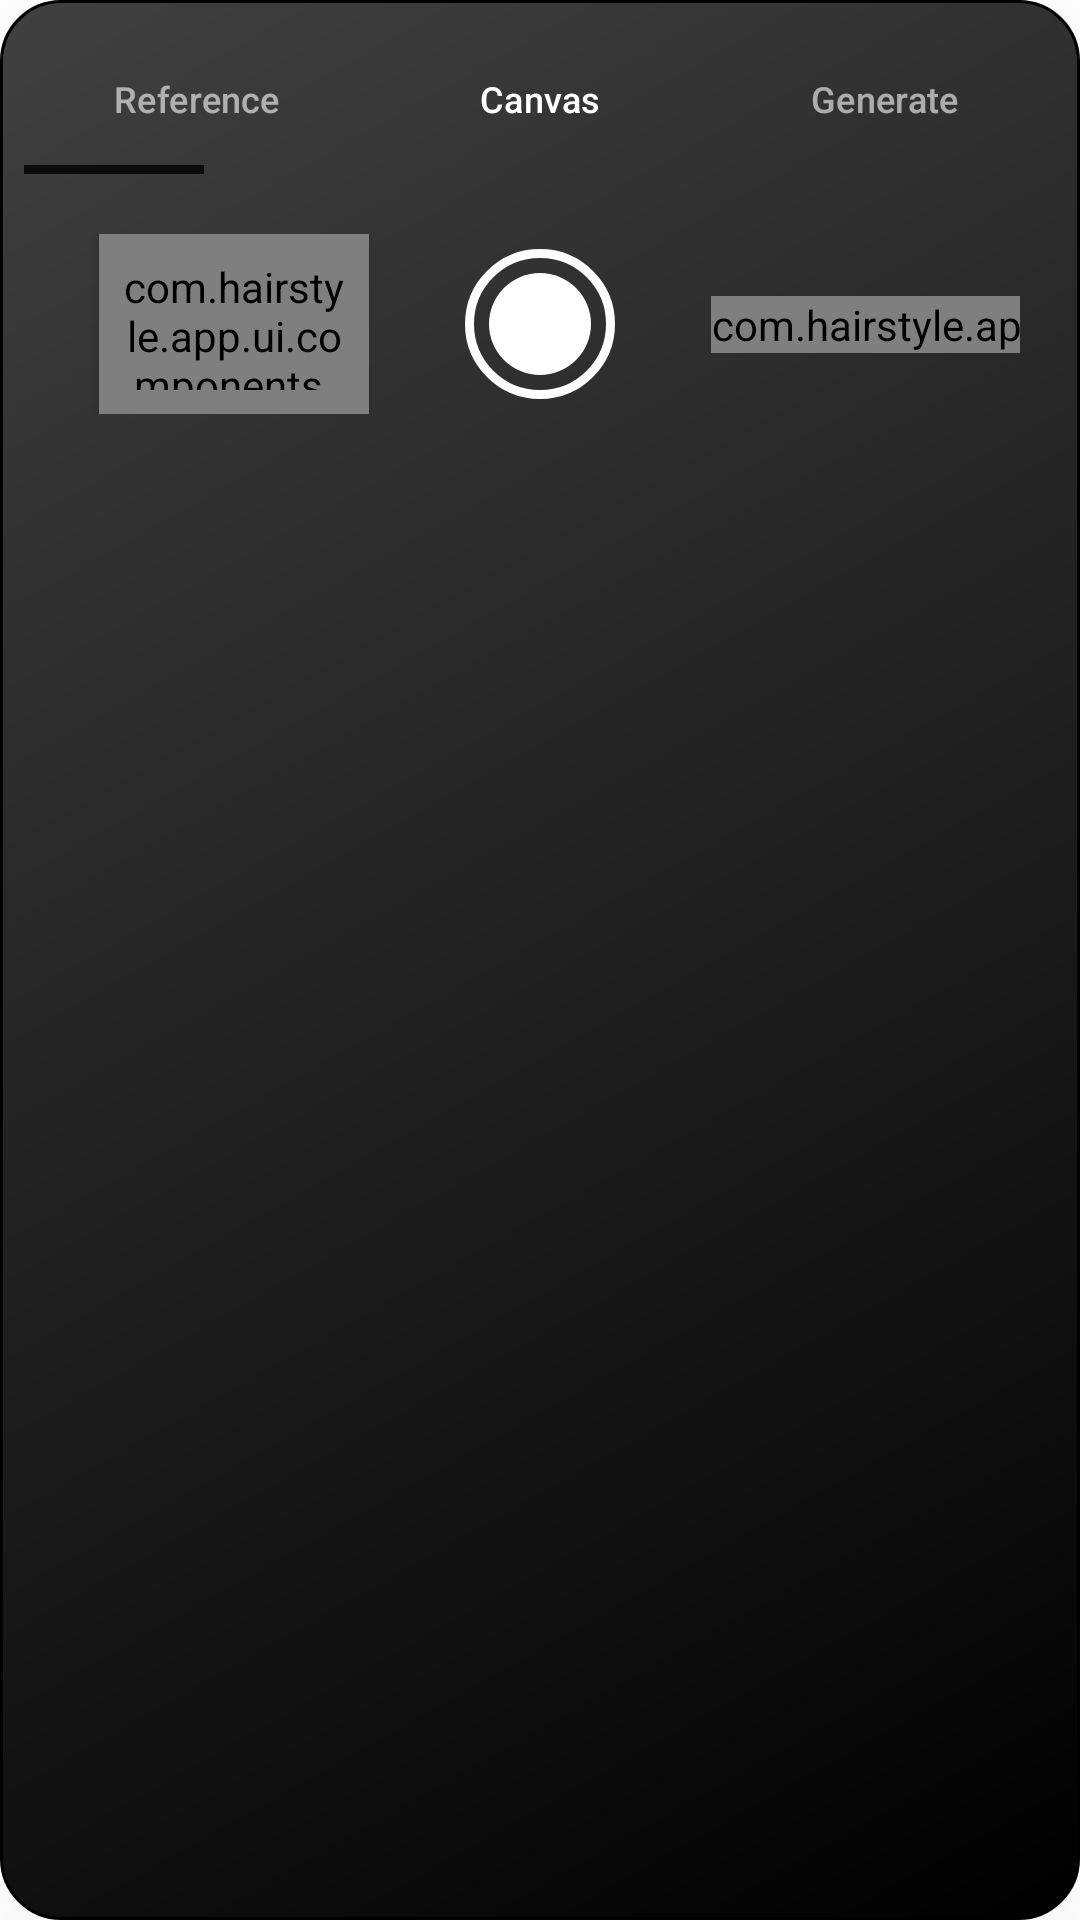

Here is an Android app screen rendered from its layout file. Give the layout XML and the strings, colors and styles it references.
<!-- AndroidManifest.xml: application theme Theme.HairStyleApp -->
<!-- res/layout/component_unified_bar.xml -->
<?xml version="1.0" encoding="utf-8"?>
<androidx.constraintlayout.widget.ConstraintLayout
    xmlns:android="http://schemas.android.com/apk/res/android"
    xmlns:app="http://schemas.android.com/apk/res-auto"
    android:layout_width="match_parent"
    android:layout_height="wrap_content"
    android:background="@drawable/bg_unified_bar"
    android:elevation="12dp"
    android:padding="8dp">

    
    <androidx.constraintlayout.widget.ConstraintLayout
        android:id="@+id/navigationSection"
        android:layout_width="0dp"
        android:layout_height="50dp"
        app:layout_constraintTop_toTopOf="parent"
        app:layout_constraintStart_toStartOf="parent"
        app:layout_constraintEnd_toEndOf="parent">

        <View
            android:id="@+id/activeIndicator"
            android:layout_width="60dp"
            android:layout_height="3dp"
            android:background="@color/accent"
            android:alpha="0.8"
            app:layout_constraintBottom_toBottomOf="parent"
            app:layout_constraintStart_toStartOf="parent" />

        <com.google.android.material.button.MaterialButton
            android:id="@+id/btnReference"
            android:layout_width="0dp"
            android:layout_height="match_parent"
            android:text="Reference"
            android:textColor="@color/white"
            android:textSize="12sp"
            android:backgroundTint="@android:color/transparent"
            android:textAllCaps="false"
            android:alpha="0.6"
            app:layout_constraintStart_toStartOf="parent"
            app:layout_constraintEnd_toStartOf="@+id/btnCanvas"
            app:layout_constraintTop_toTopOf="parent"
            app:layout_constraintBottom_toBottomOf="parent"
            app:layout_constraintHorizontal_weight="1" />

        <com.google.android.material.button.MaterialButton
            android:id="@+id/btnCanvas"
            android:layout_width="0dp"
            android:layout_height="match_parent"
            android:text="Canvas"
            android:textColor="@color/white"
            android:textSize="12sp"
            android:backgroundTint="@android:color/transparent"
            android:textAllCaps="false"
            app:layout_constraintStart_toEndOf="@+id/btnReference"
            app:layout_constraintEnd_toStartOf="@+id/btnGenerate"
            app:layout_constraintTop_toTopOf="parent"
            app:layout_constraintBottom_toBottomOf="parent" 
            app:layout_constraintHorizontal_weight="1" />

        <com.google.android.material.button.MaterialButton
            android:id="@+id/btnGenerate"
            android:layout_width="0dp"
            android:layout_height="match_parent"
            android:text="Generate"
            android:textColor="@color/white"
            android:textSize="12sp"
            android:backgroundTint="@android:color/transparent"
            android:textAllCaps="false"
            android:alpha="0.6"
            app:layout_constraintStart_toEndOf="@+id/btnCanvas"
            app:layout_constraintEnd_toEndOf="parent"
            app:layout_constraintTop_toTopOf="parent"
            app:layout_constraintBottom_toBottomOf="parent"
            app:layout_constraintHorizontal_weight="1" />

    </androidx.constraintlayout.widget.ConstraintLayout>

    
    <androidx.constraintlayout.widget.ConstraintLayout
        android:id="@+id/canvasContainer"
        android:layout_width="0dp"
        android:layout_height="wrap_content"
        android:layout_marginTop="8dp"
        android:padding="12dp"
        app:layout_constraintTop_toBottomOf="@+id/navigationSection"
        app:layout_constraintStart_toStartOf="parent"
        app:layout_constraintEnd_toEndOf="parent">

        <ImageButton
            android:id="@+id/btnSnapshot"
            android:layout_width="50dp"
            android:layout_height="50dp"
            android:background="@drawable/bg_snapshot_button"
            android:contentDescription="Snapshot button"
            android:scaleType="center"
            app:layout_constraintTop_toTopOf="parent"
            app:layout_constraintBottom_toBottomOf="parent"
            app:layout_constraintStart_toStartOf="parent"
            app:layout_constraintEnd_toEndOf="parent" />

        <com.hairstyle.app.ui.components.ColorPicker
            android:id="@+id/colorPicker"
            android:layout_width="90dp"
            android:layout_height="60dp"
            android:layout_marginEnd="32dp"
            android:background="@drawable/bg_color_picker_rounded"
            android:elevation="2dp"
            android:padding="8dp"
            app:layout_constraintBottom_toBottomOf="@+id/btnSnapshot"
            app:layout_constraintEnd_toStartOf="@+id/btnSnapshot"
            app:layout_constraintTop_toTopOf="@+id/btnSnapshot" />

        <com.hairstyle.app.ui.components.DrawingTools
            android:id="@+id/drawingTools"
            android:layout_width="wrap_content"
            android:layout_height="wrap_content"
            android:layout_marginStart="32dp"
            app:layout_constraintTop_toTopOf="@+id/btnSnapshot"
            app:layout_constraintBottom_toBottomOf="@+id/btnSnapshot"
            app:layout_constraintStart_toEndOf="@+id/btnSnapshot" />

    </androidx.constraintlayout.widget.ConstraintLayout>

    
    <androidx.constraintlayout.widget.ConstraintLayout
        android:id="@+id/generateContainer"
        android:layout_width="0dp"
        android:layout_height="wrap_content"
        android:layout_marginTop="8dp"
        android:padding="12dp"
        android:visibility="gone"
        app:layout_constraintTop_toBottomOf="@+id/navigationSection"
        app:layout_constraintStart_toStartOf="parent"
        app:layout_constraintEnd_toEndOf="parent">

        <com.google.android.material.button.MaterialButton
            android:id="@+id/btnGenerateAction"
            style="@style/Widget.HairStyleApp.Button"
            android:layout_width="wrap_content"
            android:layout_height="wrap_content"
            android:text="Generate New Style"
            android:textColor="@color/white"
            android:backgroundTint="@color/accent"
            android:elevation="4dp"
            app:icon="@drawable/ic_generate"
            app:iconTint="@color/white"
            app:layout_constraintTop_toTopOf="parent"
            app:layout_constraintStart_toStartOf="parent"
            app:layout_constraintEnd_toEndOf="parent" />

        <View
            android:id="@+id/separatorLine"
            android:layout_width="0dp"
            android:layout_height="1dp"
            android:background="@color/accent"
            android:layout_marginStart="16dp"
            android:layout_marginEnd="16dp"
            android:layout_marginTop="12dp"
            android:alpha="0.5"
            app:layout_constraintTop_toBottomOf="@+id/btnGenerateAction"
            app:layout_constraintStart_toStartOf="parent"
            app:layout_constraintEnd_toEndOf="parent" />

        <androidx.recyclerview.widget.RecyclerView
            android:id="@+id/selectedImagesRecycler"
            android:layout_width="0dp"
            android:layout_height="50dp"
            android:orientation="horizontal"
            android:layout_marginTop="12dp"
            android:clipToPadding="false"
            android:paddingStart="8dp"
            android:paddingEnd="8dp"
            app:layout_constraintTop_toBottomOf="@+id/separatorLine"
            app:layout_constraintBottom_toBottomOf="parent"
            app:layout_constraintStart_toStartOf="parent"
            app:layout_constraintEnd_toEndOf="parent" />

    </androidx.constraintlayout.widget.ConstraintLayout>

    
    <androidx.constraintlayout.widget.ConstraintLayout
        android:id="@+id/referenceContainer"
        android:layout_width="0dp"
        android:layout_height="wrap_content"
        android:layout_marginTop="8dp"
        android:padding="12dp"
        android:visibility="gone"
        app:layout_constraintTop_toBottomOf="@+id/navigationSection"
        app:layout_constraintStart_toStartOf="parent"
        app:layout_constraintEnd_toEndOf="parent">

        <TextView
            android:id="@+id/selectedLabel"
            android:layout_width="wrap_content"
            android:layout_height="wrap_content"
            android:text="Selected References"
            android:textColor="@color/white"
            android:textSize="14sp"
            android:textStyle="bold"
            android:drawableStart="@drawable/ic_check_circle"
            android:drawableTint="@color/accent"
            android:drawablePadding="6dp"
            android:gravity="center_vertical"
            app:layout_constraintTop_toTopOf="parent"
            app:layout_constraintStart_toStartOf="parent"
            app:layout_constraintEnd_toEndOf="parent" />

        <androidx.recyclerview.widget.RecyclerView
            android:id="@+id/selectedImagesRecyclerRef"
            android:layout_width="0dp"
            android:layout_height="50dp"
            android:orientation="horizontal"
            android:layout_marginTop="8dp"
            android:clipToPadding="false"
            android:paddingStart="8dp"
            android:paddingEnd="8dp"
            app:layout_constraintTop_toBottomOf="@+id/selectedLabel"
            app:layout_constraintBottom_toBottomOf="parent"
            app:layout_constraintStart_toStartOf="parent"
            app:layout_constraintEnd_toEndOf="parent" />

    </androidx.constraintlayout.widget.ConstraintLayout>

</androidx.constraintlayout.widget.ConstraintLayout>
<!-- resources referenced by this layout -->
<resources>
  <color name="accent">#FF000000</color>
  <color name="white">#FFFFFFFF</color>
  <!-- drawable bg_color_picker_rounded (drawable) -->
  <?xml version="1.0" encoding="utf-8"?>
  <shape xmlns:android="http://schemas.android.com/apk/res/android"
      android:shape="rectangle">
      <solid android:color="@color/metallic_medium" />
      <corners android:radius="16dp" />
      <stroke 
          android:width="1dp"
          android:color="@color/metallic_light" />
  </shape>
  <!-- drawable bg_snapshot_button (drawable) -->
  <?xml version="1.0" encoding="utf-8"?>
  <layer-list xmlns:android="http://schemas.android.com/apk/res/android">
      
      <item>
          <shape android:shape="oval">
              <stroke 
                  android:width="3dp" 
                  android:color="@color/white" />
              <solid android:color="@android:color/transparent" />
              <size 
                  android:width="60dp" 
                  android:height="60dp" />
          </shape>
      </item>
      
      
      <item android:top="8dp" android:bottom="8dp" android:left="8dp" android:right="8dp">
          <shape android:shape="oval">
              <solid android:color="@color/white" />
          </shape>
      </item>
  </layer-list>
  <!-- drawable ic_generate (drawable) -->
  <?xml version="1.0" encoding="utf-8"?>
  <vector xmlns:android="http://schemas.android.com/apk/res/android"
      android:width="24dp"
      android:height="24dp"
      android:viewportWidth="24"
      android:viewportHeight="24">
      <path
          android:fillColor="@android:color/black"
          android:pathData="M19,3H5C3.9,3 3,3.9 3,5v14c0,1.1 0.9,2 2,2h14c1.1,0 2,-0.9 2,-2V5C21,3.9 20.1,3 19,3zM17,12h-4v4h-2v-4H7l5,-5L17,12z"/>
  </vector>
  <style name="Widget.HairStyleApp.Button" parent="Widget.MaterialComponents.Button">
          <item name="android:layout_height">@dimen/button_height</item>
          <item name="android:textSize">@dimen/text_size_medium</item>
          <item name="backgroundTint">@color/colorPrimary</item>
      </style>
  <color name="metallic_medium">#FF3A3A3C</color>
  <color name="metallic_light">#FF48484A</color>
  <color name="colorPrimary">#FF000000</color>
  <color name="colorPrimaryVariant">#FF404040</color>
  <dimen name="button_height">48dp</dimen>
  <dimen name="text_size_medium">16sp</dimen>
  <color name="colorOnPrimary">#FFFFFFFF</color>
  <color name="colorSecondary">#FFFFFFFF</color>
  <color name="colorOnSecondary">#FF000000</color>
  <color name="colorSecondaryVariant">#FFCCCCCC</color>
  <color name="colorBackground">#FFFFFFFF</color>
  <color name="colorOnBackground">#FF000000</color>
  <color name="colorSurface">#FFFFFFFF</color>
  <color name="colorOnSurface">#FF000000</color>
  <color name="light_gray">#FFCCCCCC</color>
  <color name="dark_gray">#FF404040</color>
  <color name="colorError">#FFB00020</color>
  <color name="colorOnError">#FFFFFFFF</color>
</resources>
